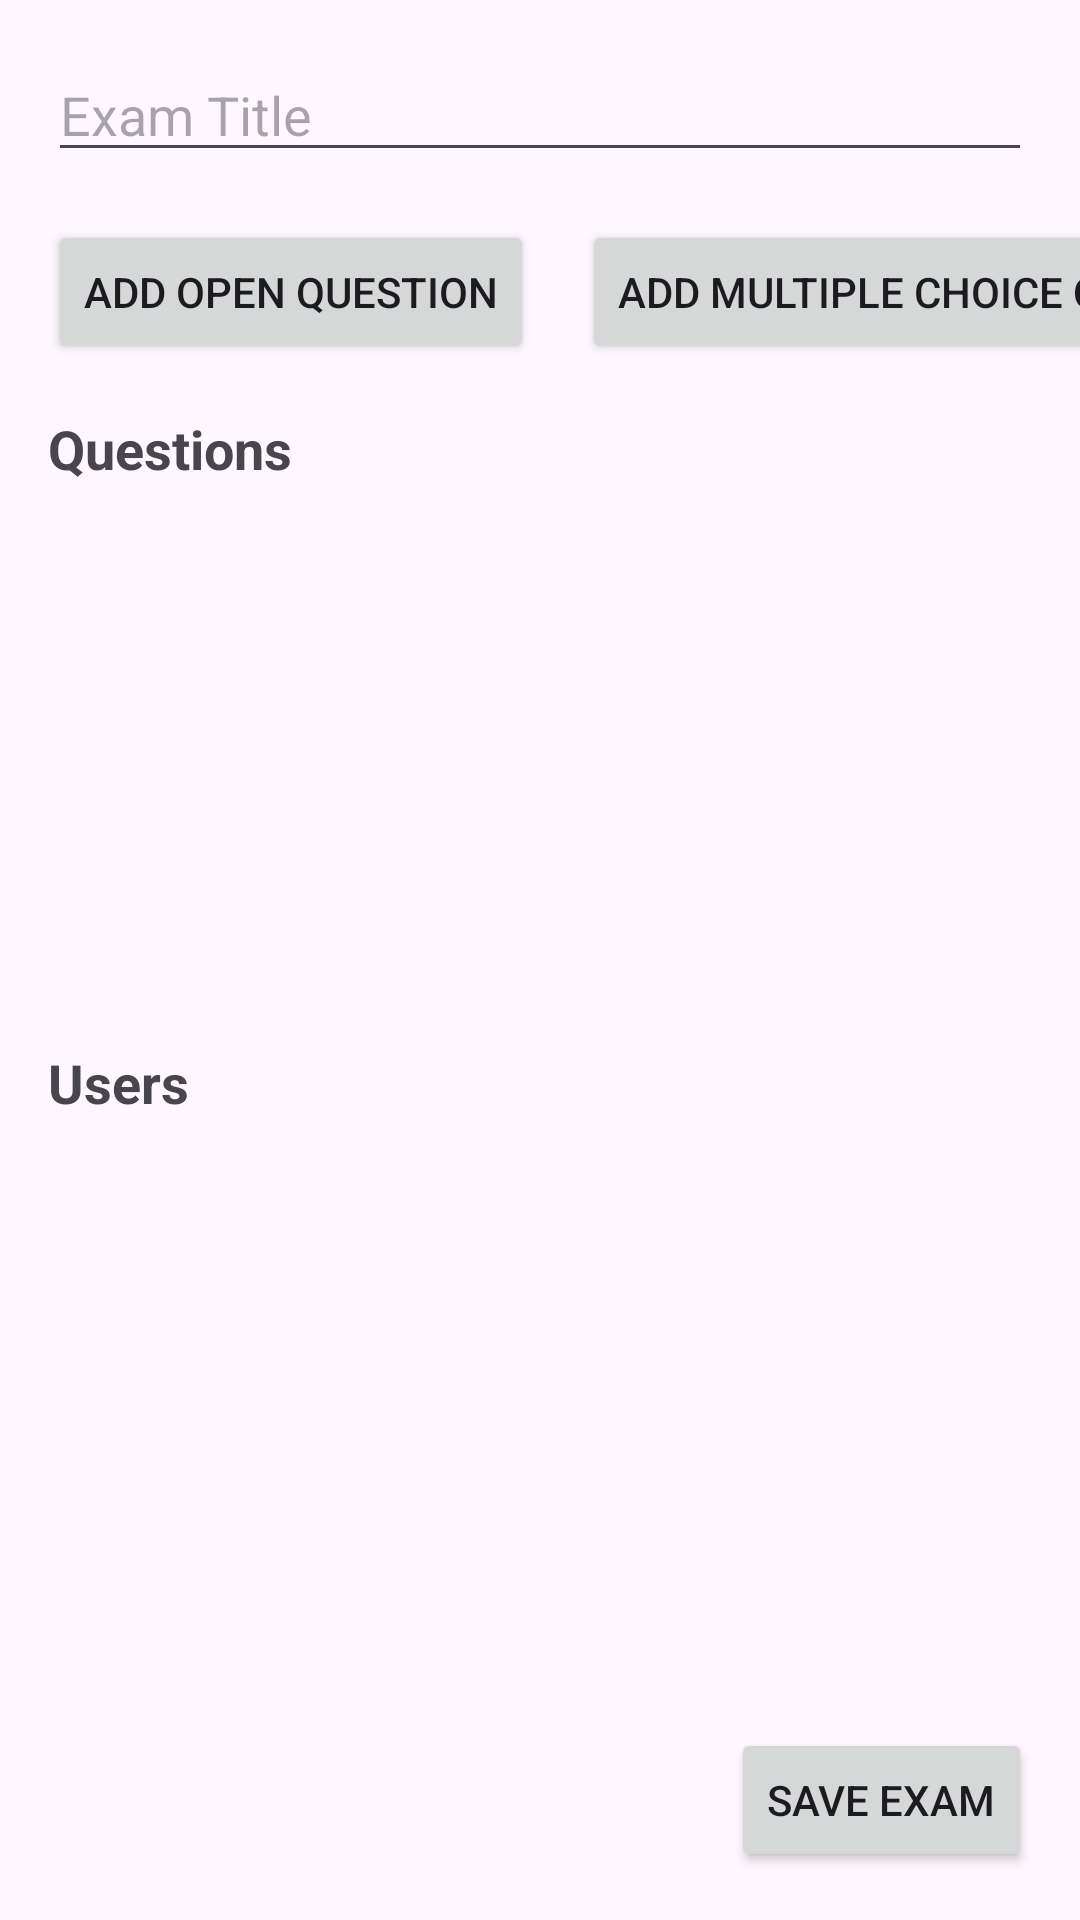

Here is an Android app screen rendered from its layout file. Give the layout XML and the strings, colors and styles it references.
<!-- AndroidManifest.xml: application theme Theme.ExamsApplication -->
<!-- res/layout/activity_add_exam.xml -->
<?xml version="1.0" encoding="utf-8"?>
<androidx.constraintlayout.widget.ConstraintLayout
    xmlns:android="http://schemas.android.com/apk/res/android"
    xmlns:app="http://schemas.android.com/apk/res-auto"
    xmlns:tools="http://schemas.android.com/tools"
    android:layout_width="match_parent"
    android:layout_height="match_parent"
    tools:context=".AddExamActivity">

    <EditText
        android:id="@+id/examTitleEditText"
        android:layout_width="0dp"
        android:layout_height="wrap_content"
        android:hint="Exam Title"
        app:layout_constraintTop_toTopOf="parent"
        app:layout_constraintStart_toStartOf="parent"
        app:layout_constraintEnd_toEndOf="parent"
        android:layout_margin="16dp"/>

    <Button
        android:id="@+id/addOpenQuestionButton"
        android:layout_width="wrap_content"
        android:layout_height="wrap_content"
        android:text="Add Open Question"
        app:layout_constraintTop_toBottomOf="@id/examTitleEditText"
        app:layout_constraintStart_toStartOf="parent"
        android:layout_marginTop="16dp"
        android:layout_marginStart="16dp"/>

    <Button
        android:id="@+id/addMultipleChoiceQuestionButton"
        android:layout_width="wrap_content"
        android:layout_height="wrap_content"
        android:text="Add Multiple Choice Question"
        app:layout_constraintTop_toBottomOf="@id/examTitleEditText"
        app:layout_constraintStart_toEndOf="@id/addOpenQuestionButton"
        android:layout_marginTop="16dp"
        android:layout_marginStart="16dp"/>

    
    <TextView
        android:id="@+id/questionsTitle"
        android:layout_width="wrap_content"
        android:layout_height="wrap_content"
        android:text="Questions"
        android:textSize="18sp"
        android:textStyle="bold"
        app:layout_constraintTop_toBottomOf="@id/addOpenQuestionButton"
        app:layout_constraintStart_toStartOf="parent"
        android:layout_marginTop="16dp"
        android:layout_marginStart="16dp"/>

    <androidx.recyclerview.widget.RecyclerView
        android:id="@+id/questionsRecyclerView"
        android:layout_width="0dp"
        android:layout_height="0dp"
        app:layout_constraintTop_toBottomOf="@id/addOpenQuestionButton"
        app:layout_constraintStart_toStartOf="parent"
        app:layout_constraintEnd_toEndOf="parent"
        app:layout_constraintBottom_toTopOf="@id/usersRecyclerView"
        android:layout_margin="16dp"/>

    
    <TextView
        android:id="@+id/usersTitle"
        android:layout_width="wrap_content"
        android:layout_height="wrap_content"
        android:text="Users"
        android:textSize="18sp"
        android:textStyle="bold"
        app:layout_constraintTop_toBottomOf="@id/questionsRecyclerView"
        app:layout_constraintStart_toStartOf="parent"
        android:layout_marginTop="16dp"
        android:layout_marginStart="16dp"/>
    
    <androidx.recyclerview.widget.RecyclerView
        android:id="@+id/usersRecyclerView"
        android:layout_width="0dp"
        android:layout_height="0dp"
        app:layout_constraintTop_toBottomOf="@id/questionsRecyclerView"
        app:layout_constraintStart_toStartOf="parent"
        app:layout_constraintEnd_toEndOf="parent"
        app:layout_constraintBottom_toTopOf="@id/saveExamButton"
        android:layout_margin="16dp"/>

    <Button
        android:id="@+id/saveExamButton"
        android:layout_width="wrap_content"
        android:layout_height="wrap_content"
        android:text="Save Exam"
        app:layout_constraintBottom_toBottomOf="parent"
        app:layout_constraintEnd_toEndOf="parent"
        android:layout_margin="16dp"/>
</androidx.constraintlayout.widget.ConstraintLayout>
<!-- resources referenced by this layout -->
<resources>
  <style name="Theme.ExamsApplication" parent="Base.Theme.ExamsApplication" />
  <style name="Base.Theme.ExamsApplication" parent="Theme.Material3.DayNight.NoActionBar">
          
          
      </style>
</resources>
